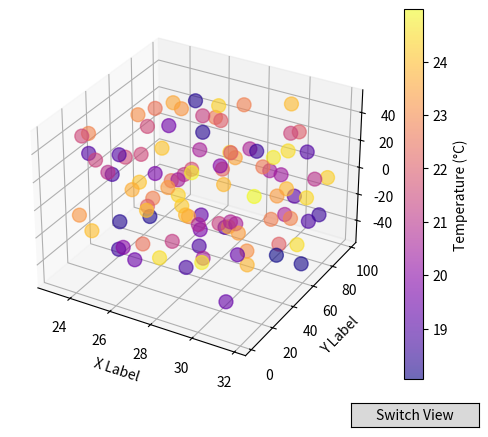

Reproduce this figure in Python.
from mpl_toolkits.mplot3d import Axes3D
import matplotlib.pyplot as plt
from matplotlib.widgets import Button
import numpy as np

colorbar = None
colorbar2 = None

def randrange(n, vmin, vmax):
    return (vmax - vmin) * np.random.rand(n) + vmin

def switch_view(event):
    global view_temperature
    view_temperature = not view_temperature
    update_plot()

def update_plot():
    global scatter, colorbar, colorbar2
    if view_temperature:
        scatter.set_array(temperatures)
        scatter.set_cmap('plasma')
        scatter.set_visible(True)
        scatter2.set_visible(False)
        scatter.set_clim(vmin=min(temperatures), vmax=max(temperatures))
        if colorbar2 is not None: 
            colorbar2.remove()
        if colorbar is None:
            colorbar = fig.colorbar(scatter, ax=ax)
            colorbar.set_label('Temperature (°C)')
    else:
        scatter2.set_array(pressure)
        scatter2.set_cmap('viridis')
        scatter.set_visible(False)
        scatter2.set_visible(True)
        scatter2.set_clim(vmin=min(pressure), vmax=max(pressure))
        if colorbar is not None:
            colorbar.remove()
        colorbar = None  # Reset colorbar to None when switching views
        colorbar2 = fig.colorbar(scatter2, ax=ax)
        colorbar2.set_label('Pressure (hPa)')
    plt.draw()

fig = plt.figure()
ax = fig.add_subplot(111, projection='3d')

n = 100
xs = randrange(n, 23, 32)
ys = randrange(n, 0, 100)
zs = randrange(n, -50, 50)
temperatures = randrange(n, 18, 25)
pressure = randrange(n, 1008.25, 1018.25)

view_temperature = True
scatter = ax.scatter(xs, ys, zs, c=temperatures, s=100, cmap='plasma', alpha=0.6, marker='o')
scatter2 = ax.scatter(xs, ys, zs, c=pressure, s=100, cmap='viridis', alpha=0.6, marker='^')
scatter2.set_visible(False)

colorbar = fig.colorbar(scatter, ax=ax)
colorbar.set_label('Temperature (°C)')

ax.set_xlabel('X Label')
ax.set_ylabel('Y Label')
ax.set_zlabel('Z Label')

ax_switch = plt.axes([0.7, 0.01, 0.2, 0.05])
button = Button(ax_switch, 'Switch View')
button.on_clicked(switch_view)

plt.show()
